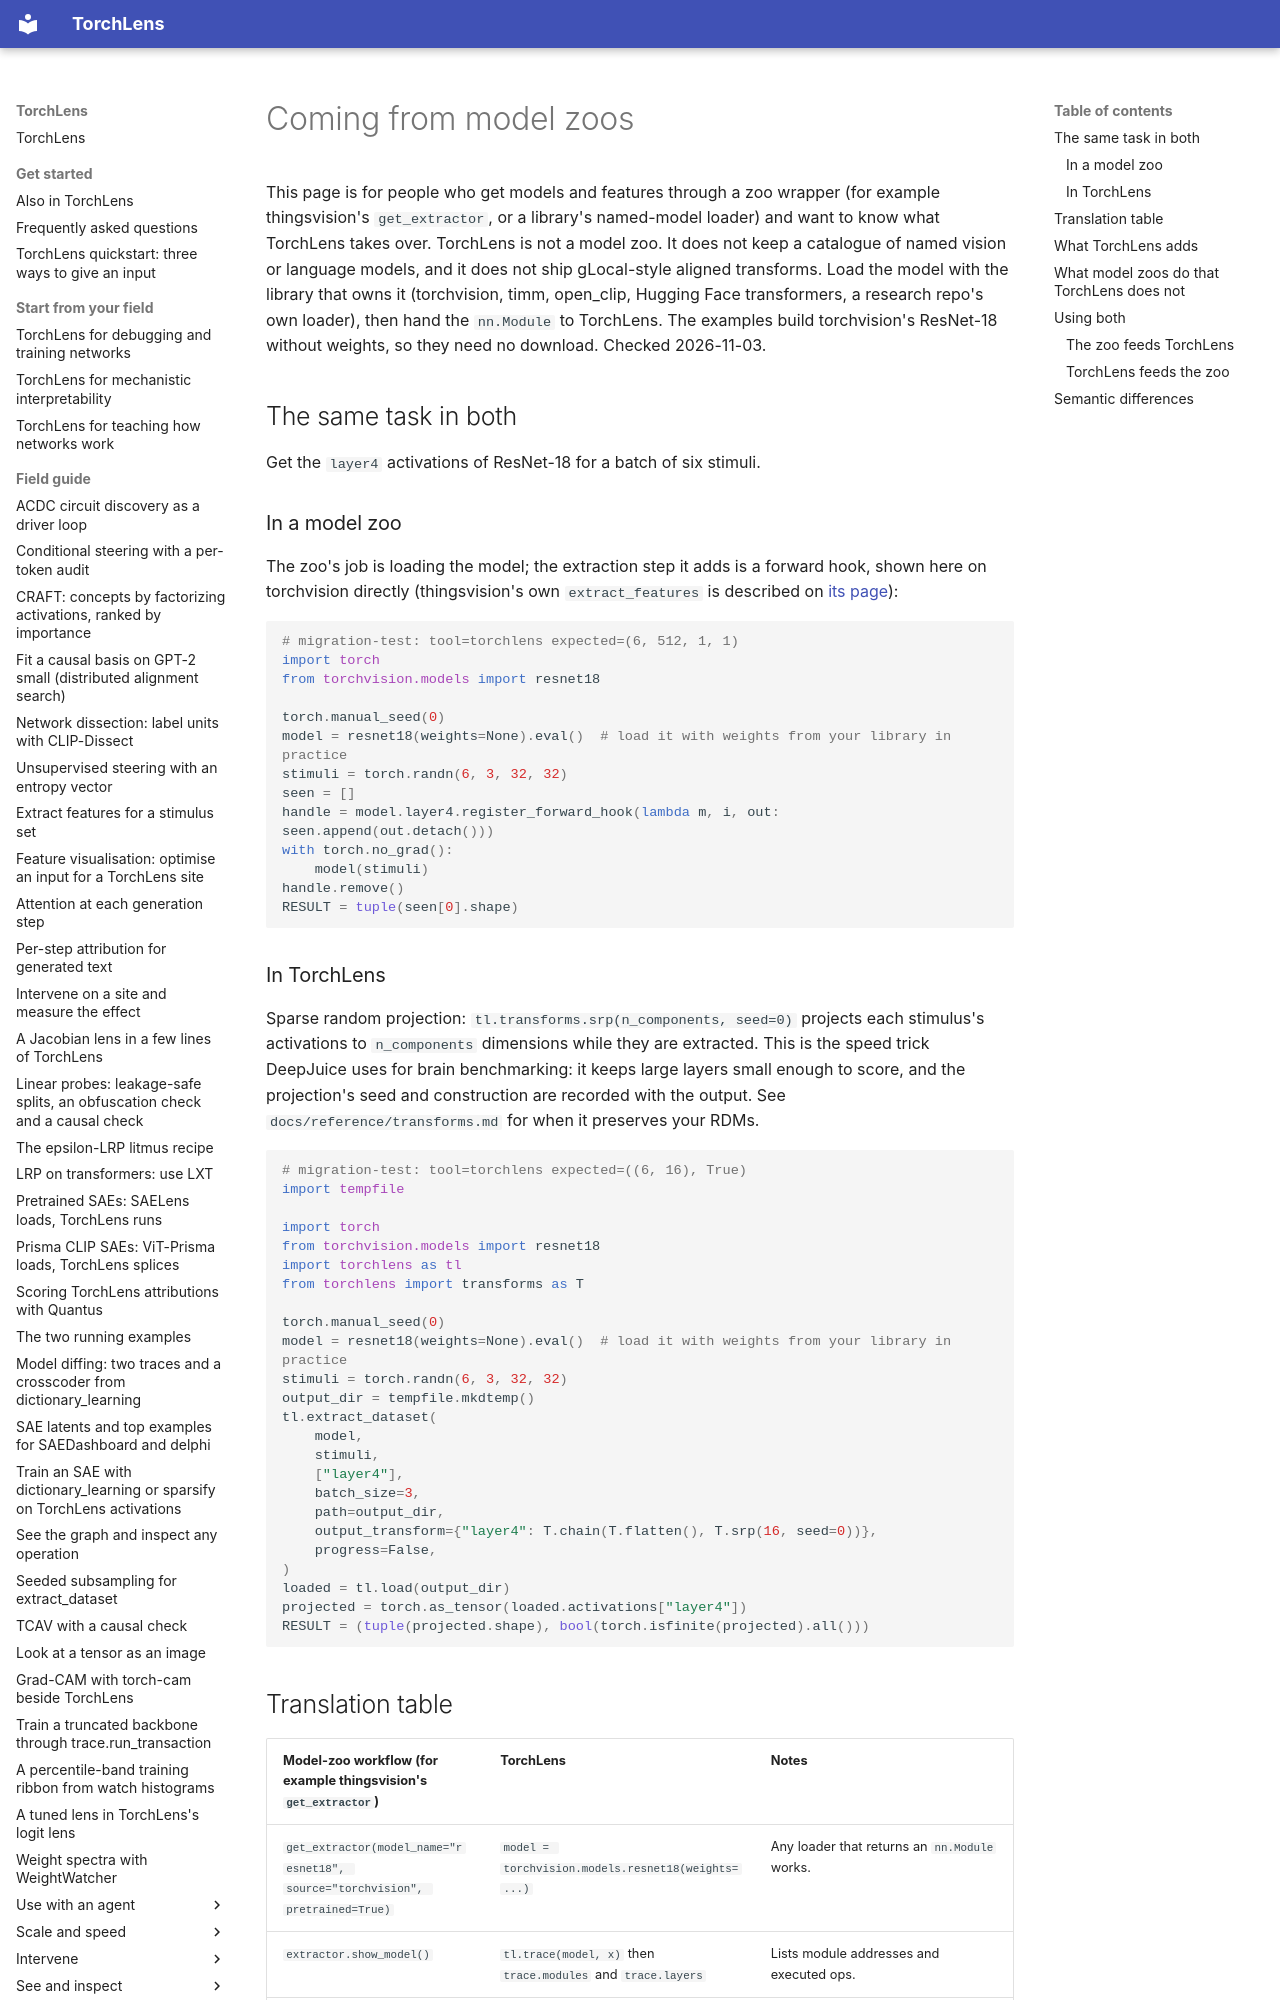

repository: johnmarktaylor91/torchlens · page: migration/from_model_zoos/index.html · generator: mkdocs

# Coming from model zoos

This page is for people who get models and features through a zoo wrapper (for example
thingsvision's `get_extractor`, or a library's named-model loader) and want to know what
TorchLens takes over. TorchLens is not a model zoo. It does not keep a catalogue of named
vision or language models, and it does not ship gLocal-style aligned transforms. Load the model
with the library that owns it (torchvision, timm, open_clip, Hugging Face transformers, a
research repo's own loader), then hand the `nn.Module` to TorchLens. The examples build
torchvision's ResNet-18 without weights, so they need no download. Checked 2026-11-03.

## The same task in both

Get the `layer4` activations of ResNet-18 for a batch of six stimuli.

### In a model zoo

The zoo's job is loading the model; the extraction step it adds is a forward hook, shown here
on torchvision directly (thingsvision's own `extract_features` is described on
[its page](from_thingsvision.md)):

```python
# migration-test: tool=torchlens expected=(6, 512, 1, 1)
import torch
from torchvision.models import resnet18

torch.manual_seed(0)
model = resnet18(weights=None).eval()  # load it with weights from your library in practice
stimuli = torch.randn(6, 3, 32, 32)
seen = []
handle = model.layer4.register_forward_hook(lambda m, i, out: seen.append(out.detach()))
with torch.no_grad():
    model(stimuli)
handle.remove()
RESULT = tuple(seen[0].shape)
```
